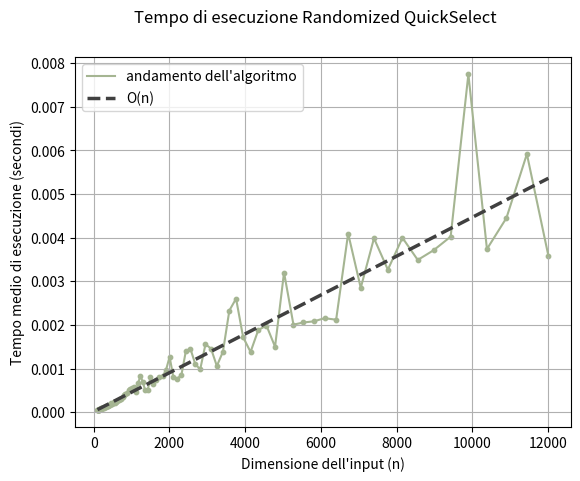
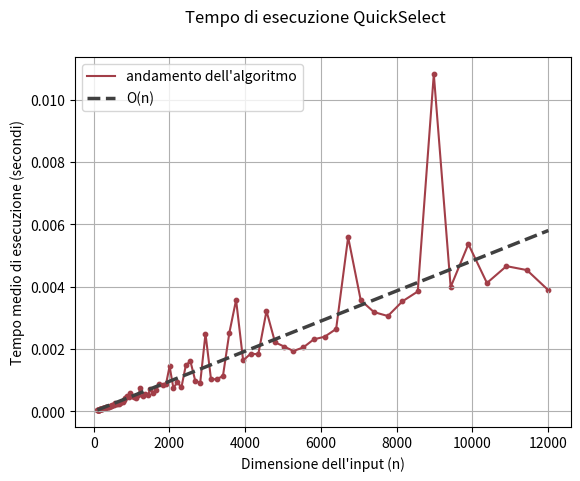
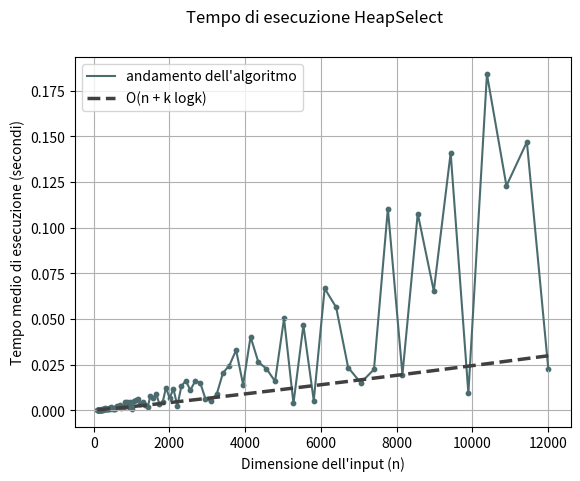
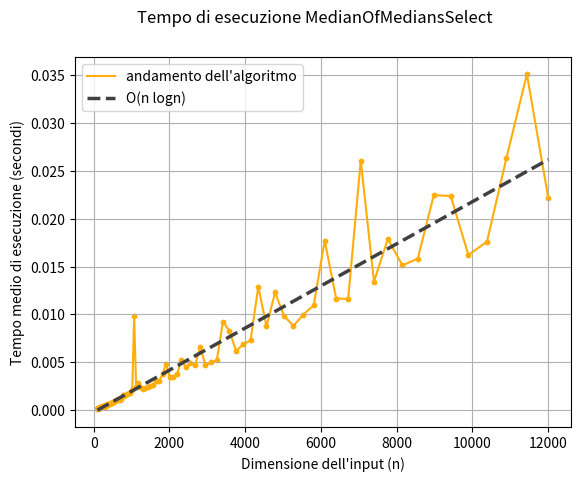
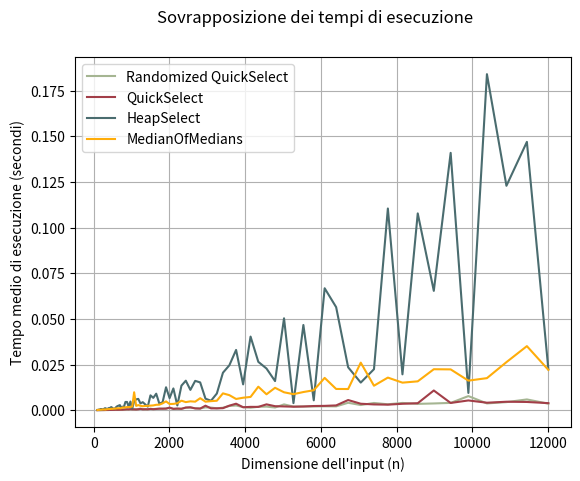
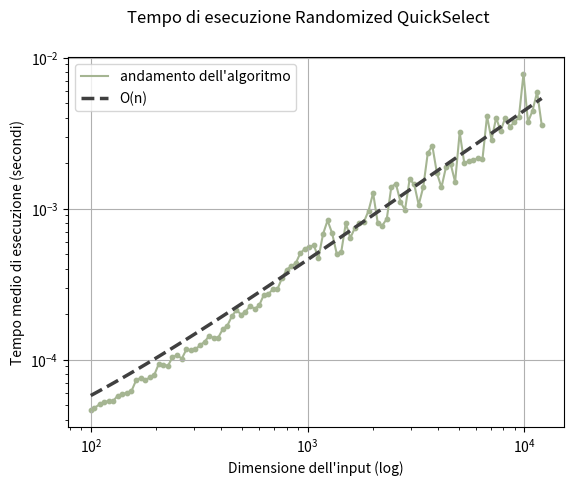
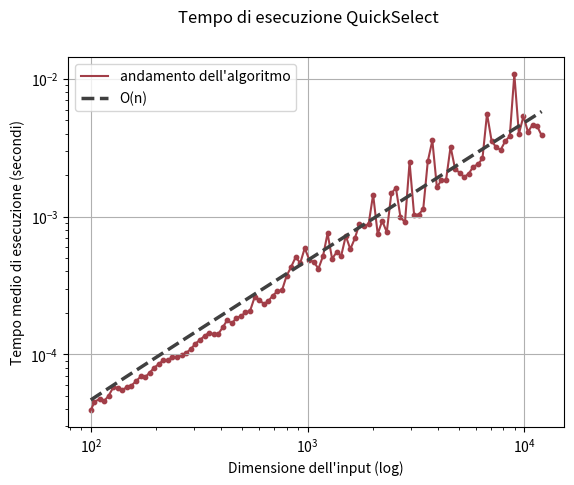
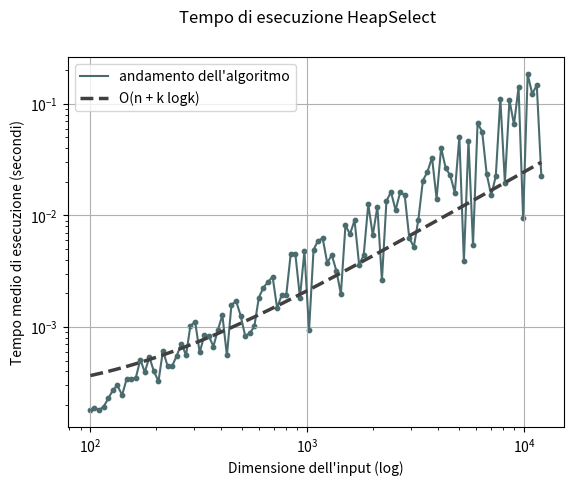
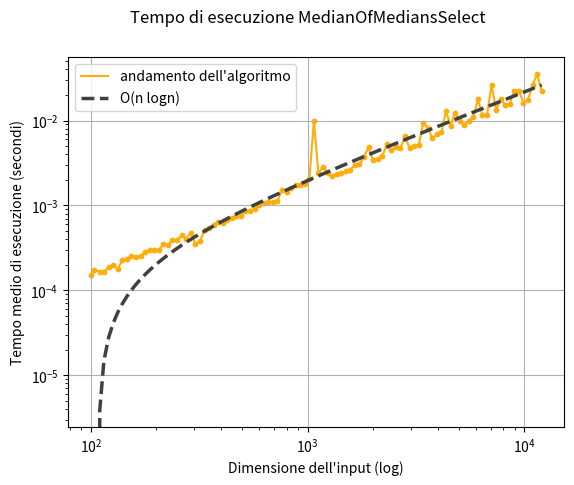

These figures' Python source, in order:
import time
import random
import math
import numpy as np
import matplotlib.pyplot as plt


# ^ QUICKSELECT ^ #

# a array
# p indice di inizio array
# r indice di fine array
# i indice dell'elemento da trovare
def quickselect(a, i):
  return select(a, 0, len(a)-1, i)

def select(a, p, r, i):
  if p == r:
    return a[p]
  else:
    q = partition(a, p, r)
    k = q - p + 1
    if i == k:
      return a[q]
    elif i < k:
      return select(a, p, q-1, i)
    else:
      return select(a, q+1, r, i-k)

# a array di interi
# p inizio dell'array
# r fine dell'array
# esegue partition sull'intervallo [p,r] dell'array a
def partition(a, low, high):
  p = a[high]
  i = low - 1
  for j in range(low, high):
    if a[j] <= p:
      i = i + 1
      a[i], a[j] = a[j], a[i]
  a[i+1], a[high] = a[high], a[i+1] 
  return i + 1

def randomized_quickselect(a, i):
  return randomized_select(a, 0, len(a)-1, i)

def randomized_select(a, p, r, i):
  if p == r:
    return a[p]
  else:
    q = randomized_partition(a, p, r)
    k = q - p + 1
    if i == k:
      return a[q]
    elif i < k:
      return randomized_select(a, p, q-1, i)
    else:
      return randomized_select(a, q+1, r, i-k)

def randomized_partition(a, low, high):
  i = random.randint(low, high-1)
  a[high-1], a[i] = a[i], a[high-1]
  return partition(a, low, high)


# ^ HEAPSELECT ^ #

# a array
# p indice di inizio array
# r indice di fine array
# k indice dell'elemento da trovare
def heapselect(a, k):
  main_heap = Minheap()
  main_heap.buildheap(a)
  aux_heap = MinheapAux()
  aux_heap.insert(main_heap.heap[0], 0)

  for i in range(0, k-1):
      (x, j) = aux_heap.getmin()
      aux_heap.extract()

      l = main_heap.left(j)
      r = main_heap.right(j)
      if l != None:
          aux_heap.insert(main_heap.heap[l], l)
      if r != None:
          aux_heap.insert(main_heap.heap[r], r)

  (x, j) = aux_heap.getmin()
  return x


# Implementazione MinHeap
class Minheap:

  # heap: array di interi che rappresentano i valori dei nodi
  def __init__(self):
      self.heap = []

  # RETURN: lunghezza dell'array
  def len(self):
      return len(self.heap)

  # RETURN: valore minimo (radice)
  def getmin(self):
      assert len(self.heap) > 0
      return self.heap[0]

  # i indice di un nodo
  # RETURN: indice del nodo padre
  # se il nodo in posizione i e' la radice, non fa nulla
  def parent(self, i):
      if i == 0:
          return None
      return (i + 1) // 2 - 1

  # i indice di un nodo
  # RETURN: indice del figlio sinistro
  def left(self, i):
      j = i * 2 + 1
      if j >= len(self.heap):
          return None
      return j

  # i indice di un nofo
  # REUTRN: indice del figlio destro
  def right(self, i):
      j = i * 2 + 2
      if j >= len(self.heap):
          return None
      return j    

  # estrae il nodo radice dalla heap
  def extract(self):
      self.heap[0] = self.heap[-1]
      self.heap = self.heap[:-1]
      self.heapify(0)

  # x nodo da inserire
  # inserisce il nodo nella heap
  def insert(self, x):
      self.heap.append(x)
      self.moveup(len(self.heap) - 1)

  # i indice di un nodo della heap
  # x nodo da scambiare
  # scambia il nodo in posizione i nella heap con il nodo x
  def change(self, i, x):
      assert i >= 0 and i < len(self.heap)
      if x < self.heap[i]:
          self.heap[i] = x
          self.moveup(i)
      elif x > self.heap[i]:
          self.heap[i] = x
          self.heapify(i)

  # a array di interi
  # costruisce una minheap dall'array a 
  def buildheap(self, a):
      self.heap = a.copy()
      for i in range(len(self.heap) - 1, -1, -1):
          self.heapify(i)

  # i indice del nodo da cui parte la procedura
  # "sistema" l'albero in modo che il sottoalbero con randice il
  # nodo in posizione i sia una minheap
  def heapify(self, i):
      l = self.left(i)
      r = self.right(i)
      argmin = i
      if l != None and self.heap[l] < self.heap[argmin]:
          argmin = l
      if r != None and self.heap[r] < self.heap[argmin]:
          argmin = r
      if i != argmin:
          self.heap[i], self.heap[argmin] = self.heap[argmin], self.heap[i]
          self.heapify(argmin)

  # i indice di un nodo
  # scambia il nodo in posizione i nella heap con il suo genitore
  # se il nodo in posizione i e' la radice, non fa nulla
  def moveup(self, i):
      if i == 0:
          return
      p = self.parent(i)
      if p != None and self.heap[i] < self.heap[p]:
          self.heap[i], self.heap[p] = self.heap[p], self.heap[i]
          self.moveup(p)

# Implementazione MinHeap Ausiliaria
class MinheapAux:

  #   heap: array di interi che rappresentano i valori dei nodi
  #   ??? pos: array di interi che rappresentano le posizioni dei nodi
  def __init__(self):
      self.heap = []
      self.pos = []

  # RETURN: lunghezza dell'array
  def len(self):
      return len(self.heap)

  # RETURN: valore minimo (radice)
  def getmin(self):
      assert len(self.heap) > 0
      return (self.heap[0], self.pos[0])

  # i indice di un nodo
  # RETURN: indice del nodo padre
  # se il nodo in posizione i e' la radice, non fa nulla
  def parent(self, i):
      if i == 0:
          return None
      return (i + 1) // 2 - 1

  # i indice di un nodo
  # RETURN: indice del figlio sinistro
  def left(self, i):
      j = i * 2 + 1
      if j >= len(self.heap):
          return None
      return j

  # i indice di un nofo
  # REUTRN: indice del figlio destro
  def right(self, i):
      j = i * 2 + 2
      if j >= len(self.heap):
          return None
      return j    

  # estrae il nodo radice dalla heap
  def extract(self):
      self.heap[0] = self.heap[-1]
      self.pos[0] = self.pos[-1]
      self.heap = self.heap[:-1]
      self.pos = self.pos[:-1]
      self.heapify(0)

  # x nodo da inserire
  # inserisce il nodo nella heap
  def insert(self, x, p):
      self.heap.append(x)
      self.pos.append(p)
      self.moveup(len(self.heap) - 1)

  # i indice di un nodo della heap
  # x nodo da scambiare
  # scambia il nodo in posizione i nella heap con il nodo x
  def change(self, i, x):
      assert i >= 0 and i < len(self.heap)
      if x < self.heap[i]:
          self.heap[i] = x
          self.moveup(i)
      elif x > self.heap[i]:
          self.heap[i] = x
          self.heapify(i)

  # a array di interi
  # costruisce una minheap dall'array a 
  def buildheap(self, a):
      self.heap = a.copy()
      for i in range(len(self.heap) - 1, -1, -1):
          self.heapify(i)

  # i indice del nodo da cui parte la procedura
  # "sistema" l'albero in modo che il sottoalbero con randice il
  # nodo in posizione i sia una minheap
  def heapify(self, i):
      l = self.left(i)
      r = self.right(i)
      argmin = i
      if l != None and self.heap[l] < self.heap[argmin]:
          argmin = l
      if r != None and self.heap[r] < self.heap[argmin]:
          argmin = r
      if i != argmin:
          self.heap[i], self.heap[argmin] = self.heap[argmin], self.heap[i]
          self.pos[i], self.pos[argmin] = self.pos[argmin], self.pos[i]
          self.heapify(argmin)

  # i indice di un nodo
  # scambia il nodo in posizione i nella heap con il suo genitore
  # se il nodo in posizione i e' la radice, non fa nulla
  def moveup(self, i):
      if i == 0:
          return
      p = self.parent(i)
      if p != None and self.heap[i] < self.heap[p]:
          self.heap[i], self.heap[p] = self.heap[p], self.heap[i]
          self.pos[i], self.pos[p] = self.pos[p], self.pos[i]
          self.moveup(p)
         
          
# ^ MEDIANOFMEDIANS ^ #

# a array di interi
# i indice dell'elemento da trovare
def median_of_medians_select(a, i):
  return select2(a, 0, len(a)-1, i)

# a array di interi
# p inizio dell'array
# r fine dell'array
# i indice dell'elemento da trovare
def select2(a,p,r,i):
  
  while (r-p+1) % 5 != 0:     # ripeto finche' non ho un numero di elementi multiplo di 5
    if r - p != 0:
      for j in range(p, r+1): # metto il minimo in prima posizione
        if a[p] > a[j]:
          a[p], a[j] = a[j], a[p]
    if i == 1:                # se i = 1 ho finito
      return a[p]
    p = p + 1                 # se i != 1 lavoro sul resto dell'array
    i = i - 1
             
  g = int((r - p + 1) / 5)              # numero dei gruppi da 5 elementi (e' un intero)
  if g == 1:
    array_bubble_sort(a, p, g)
  else:
    for j in range(p, p+g):       
      array_bubble_sort(a, j, g)        # sorting per ogni gruppo
                                        # bubblesort / quicksort (deve essere IN PLACE)
  x = select2(a, p+2*g, p+3*g, -(-g//2)) # trovo median of medians
  q = partition_around(a, p, r, x)

  k = q - p + 1                         # indice effettivo (senza contare lo zero)
  if i == k:
    return a[q]                         # il pivot e' il risultato
  elif i > k:
    return select2(a, q+1, r, i-k)
  else:
    return select2(a, p, q-1, i)

# a array di interi
# j indice del gruppo
# g numero dei gruppi
# esegue bubblesort sul gruppo j-esimo dell'array a
def array_bubble_sort(a, j, g):
   for i in range(0, 4):
      for k in range(0, 4):
         if a[j+k*g] > a[j+(k+1)*g]:
            a[j+k*g], a[j+(k+1)*g] = a[j+(k+1)*g], a[j+k*g]

# a array di interi
# p inizio dell'array
# r fine dell'array
# scambia x con l'ultimo elemento e richiama Partition "normale"
# sull'intervallo [p,r] dell'array a
def partition_around(a, p, r, x):
  i = p
  while a[i] != x:
    i += 1
  a[i], a[r] = a[r], a[i]
  return partition(a, p, r)

# a array di interi
# p inizio dell'array
# r fine dell'array
# esegue partition sull'intervallo [p,r] dell'array a
def partition(a, p, r):
  x = a[r]
  u = p - 1
  for v in range(p, r-1):
    if a[v] <= x:
      u = u + 1
      a[u], a[v] = a[v], a[u]
  a[u+1], a[r] = a[r], a[u+1] 
  return u + 1   # indice di median of medians alla fine di Partition


# ^ EXECUTION TIME ^ #

# genera array di dimensione n con interi compresi nell'intervallo [0, maxv] 
def genera_input(n, maxv):
    a = [0] * n
    for i in range(n):
        a[i] = random.randint(0, maxv)
    return a

# calcola la risoluzione del clock
def resolution():
    start = time.perf_counter()
    while time.perf_counter() == start:
        pass
    stop = time.perf_counter()
    return stop - start

# n dimensione degli array
# maxv massimo valore degli elementi
# func funzione
# risoluzione del clock
# RETURN: tempo medio dell'esecuzione per una singola istanza 
def benchmark(n, maxv, func, risoluzione, max_rel_error=0.001):
    tmin = risoluzione * ( 1 + ( 1 / max_rel_error ) )
    count = 0
    start = time.perf_counter()
    while (time.perf_counter() - start) < tmin:
        a = genera_input(n, maxv)
        if len(a) > 0:  # Check if array is empty
            k = random.randint(1, n)
            func(a, k)
        count += 1
    duration = time.perf_counter() - start
    return duration/count

# Test
if __name__=="__main__":
    risoluzione = resolution()
    nmin = 100
    nmax = 100000
    iters = 100      # quante volte genera un array di tale dim, migliora la precisione
    base = 2 ** ( (math.log(nmax) - math.log(nmin)) / (iters-1) )

    points = [(None, None, None, None, None)] * iters

    for i in range(iters):
        print(f"\r{i}",end='')
        # n = i * 100 #prof version
        n = int(nmin * (base ** i))
        points[i] = (n, benchmark(n, 5*n, randomized_quickselect, risoluzione, 0.001),
                        benchmark(n, 5*n, quickselect, risoluzione, 0.001),
                        benchmark(n, 5*n, heapselect, risoluzione, 0.001),
                        benchmark(n, 5*n, median_of_medians_select, risoluzione, 0.001))

# Plot (line of best fit)
xs, ys1, ys2, ys3, ys4 = zip(*points)
nxs = np.array(xs)

fig1, ax1 = plt.subplots()
fig1.suptitle("Tempo di esecuzione Randomized QuickSelect")
plt.scatter(xs, ys1, color='#A5B592', s=10)
plt.plot(xs, ys1, color='#A5B592', label='andamento dell\'algoritmo')
a1, b1 = np.polyfit(xs, ys1, 1)
ax1.plot(xs, a1*nxs+b1, color='#404040', linestyle='dashed', linewidth=2.5, label='O(n)') # O(n)
ax1.set(xlabel='Dimensione dell\'input (n)', ylabel='Tempo medio di esecuzione (secondi)')
ax1.grid(True)
ax1.legend()

fig2, ax2 = plt.subplots()
fig2.suptitle("Tempo di esecuzione QuickSelect")
plt.scatter(xs, ys2, color='#A23E48', s=10)
plt.plot(xs, ys2, color='#A23E48', label='andamento dell\'algoritmo')
a2, b2 = np.polyfit(xs, ys2, 1)
ax2.plot(xs, a2*nxs+b2, color='#404040', linestyle='dashed', linewidth=2.5, label='O(n)') # O(n)
ax2.set(xlabel='Dimensione dell\'input (n)', ylabel='Tempo medio di esecuzione (secondi)')
ax2.grid(True)
ax2.legend()

fig3, ax3 = plt.subplots()
fig3.suptitle("Tempo di esecuzione HeapSelect")
plt.scatter(xs, ys3, color='#4A6C6F', s=10)
plt.plot(xs, ys3, color='#4A6C6F', label='andamento dell\'algoritmo')
coeff3 = np.polyfit(np.log(xs)*xs,ys4,1)
fit3 = np.poly1d(coeff3)
ax3.plot(xs, fit3(xs+np.log(xs)*xs), color='#404040', linestyle='dashed', linewidth=2.5, label='O(n + k logk)') # O(n+klogk)
ax3.set(xlabel='Dimensione dell\'input (n)', ylabel='Tempo medio di esecuzione (secondi)')
ax3.grid(True)
ax3.legend( loc='upper left')

fig4, ax4 = plt.subplots()
fig4.suptitle("Tempo di esecuzione MedianOfMediansSelect")
plt.scatter(xs, ys4, color='#FFAD0A', s=10)
plt.plot(xs, ys4, color='#FFAD0A', label='andamento dell\'algoritmo')
a4, b4 = np.polyfit(xs, ys4, 1)
ax4.plot(xs, a4*nxs+b4, color='#404040', linestyle='dashed', linewidth=2.5, label='O(n logn)') # O(nlogn)
ax4.set(xlabel='Dimensione dell\'input (n)', ylabel='Tempo medio di esecuzione (secondi)')
ax4.grid(True)
ax4.legend()

comparason1n, ax5 = plt.subplots()
comparason1n.suptitle("Sovrapposizione dei tempi di esecuzione")
plt.plot(xs, ys1, color='#A5B592', label='Randomized QuickSelect')
plt.plot(xs, ys2, color='#A23E48', label='QuickSelect')
plt.plot(xs, ys3, color='#4A6C6F', label='HeapSelect')
plt.plot(xs, ys4, color='#FFAD0A', label='MedianOfMedians')
ax5.set(xlabel='Dimensione dell\'input (n)', ylabel='Tempo medio di esecuzione (secondi)')
ax5.grid(True)
ax5.legend()

#plt.show()
#plt.close()

# Scala logaritmica
fig1, ax1 = plt.subplots()
fig1.suptitle("Tempo di esecuzione Randomized QuickSelect")
plt.plot(xs, ys1, color='#A5B592', label='andamento dell\'algoritmo')
plt.scatter(xs, ys1, color='#A5B592', s=10)
a1, b1 = np.polyfit(xs, ys1, 1)
ax1.plot(xs, a1*nxs+b1, color='#404040', linestyle='dashed', linewidth=2.5, label='O(n)') # O(n)
ax1.set(xlabel='Dimensione dell\'input (log)', ylabel='Tempo medio di esecuzione (secondi)')
plt.xscale('log')
plt.yscale('log')
ax1.grid(True)
ax1.legend()

fig2, ax2 = plt.subplots()
fig2.suptitle("Tempo di esecuzione QuickSelect")
plt.plot(xs, ys2, color='#A23E48', label='andamento dell\'algoritmo')
plt.scatter(xs, ys2, color='#A23E48', s=10)
a2, b2 = np.polyfit(xs, ys2, 1)
ax2.plot(xs, a2*nxs+b2, color='#404040', linestyle='dashed', linewidth=2.5, label='O(n)') # O(n)
ax2.set(xlabel='Dimensione dell\'input (log)', ylabel='Tempo medio di esecuzione (secondi)')
plt.xscale('log')
plt.yscale('log')
ax2.grid(True)
ax2.legend()

fig3, ax3 = plt.subplots()
fig3.suptitle("Tempo di esecuzione HeapSelect")
plt.scatter(xs, ys3, color='#4A6C6F', s=10)
plt.plot(xs, ys3, color='#4A6C6F', label='andamento dell\'algoritmo')
coeff3 = np.polyfit(np.log(xs)*xs,ys4,1)
fit3 = np.poly1d(coeff3)
ax3.plot(xs, fit3(xs+np.log(xs)*xs), color='#404040', linestyle='dashed', linewidth=2.5, label='O(n + k logk)') # O(n+klogk)
ax3.set(xlabel='Dimensione dell\'input (log)', ylabel='Tempo medio di esecuzione (secondi)')
plt.xscale('log')
plt.yscale('log')
ax3.grid(True)
ax3.legend()

fig4, ax4 = plt.subplots()
fig4.suptitle("Tempo di esecuzione MedianOfMediansSelect")
plt.scatter(xs, ys4, color='#FFAD0A', s=10)
plt.plot(xs, ys4, color='#FFAD0A', label='andamento dell\'algoritmo')
a4, b4 = np.polyfit(xs, ys4, 1)
ax4.plot(xs, a4*nxs+b4, color='#404040', linestyle='dashed', linewidth=2.5, label='O(n logn)') # O(nlogn)
ax4.set(xlabel='Dimensione dell\'input (log)', ylabel='Tempo medio di esecuzione (secondi)')
plt.xscale('log')
plt.yscale('log')
ax4.grid(True)
ax4.legend()

comparason1log, ax5 = plt.subplots()
comparason1n.suptitle("Sovrapposizione dei tempi di esecuzione")
plt.plot(xs, ys1, color='#A5B592', label='Randomized QuickSelect')
plt.plot(xs, ys2, color='#A23E48', label='QuickSelect')
plt.plot(xs, ys3, color='#4A6C6F', label='HeapSelect')
plt.plot(xs, ys4, color='#FFAD0A', label='MedianOfMedians')
ax5.set(xlabel='Dimensione dell\'input (log)', ylabel='Tempo medio di esecuzione (secondi)')
plt.xscale('log')
plt.yscale('log')
ax5.grid(True)
ax5.legend()

plt.show()
plt.close()
